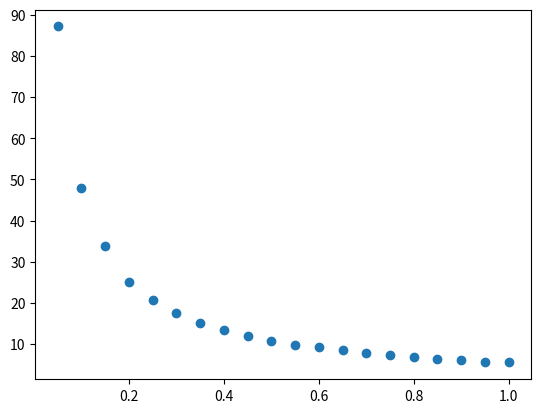

Recreate this plot in Python.
import numpy as np
import random
import matplotlib.pyplot as plt

# Grid settings
grid_size = 25
siz = 5
runs = 40

# Generate the neighborhood points
pts = []
for m in range(-siz, siz + 1):
    for n in range(-siz, siz + 1):
        if m**2 + n**2 <= siz**2:
            pts.append((m, n))
pts.remove((0, 0))

def color1(grid, i, j, p):
    ptschosen = []
    for pt in pts:
        r = random.random()
        if 0.5 - p / 2 < r <= 0.5 + p / 2:
            ptschosen.append(pt)
    grid[i][j] = 1
    for pt in ptschosen:
        grid[(i + pt[0]) % grid_size][(j + pt[1]) % grid_size] = 1

def is_grid_half_full(grid):
    return np.sum(grid) >= 0.5 * grid_size ** 2

def bot(p):
    # Run simulations
    click_counts = []

    for _ in range(runs):
        grid = np.zeros((grid_size, grid_size))
        click_count = 0
        while not is_grid_half_full(grid):
            i, j = random.randint(0, grid_size - 1), random.randint(0, grid_size - 1)
            if (grid[i, j] == 0) or True:  # Only click empty squares
                color1(grid, i, j, p)
                click_count += 1
        click_counts.append(click_count)

        # Plot each grid
        #plt.imshow(grid, cmap='gray', interpolation='nearest')
        #plt.axis('off')
        #plt.show()

    return click_counts

# Display results
#print("Clicks per run:", click_counts)
#print("Average clicks:", np.mean(click_counts))

x = []
y = []
for i in range(1,21):
    x.append(i*0.05)
    y.append(np.mean(bot(i*0.05)))


plt.scatter(x,y)
plt.show()

